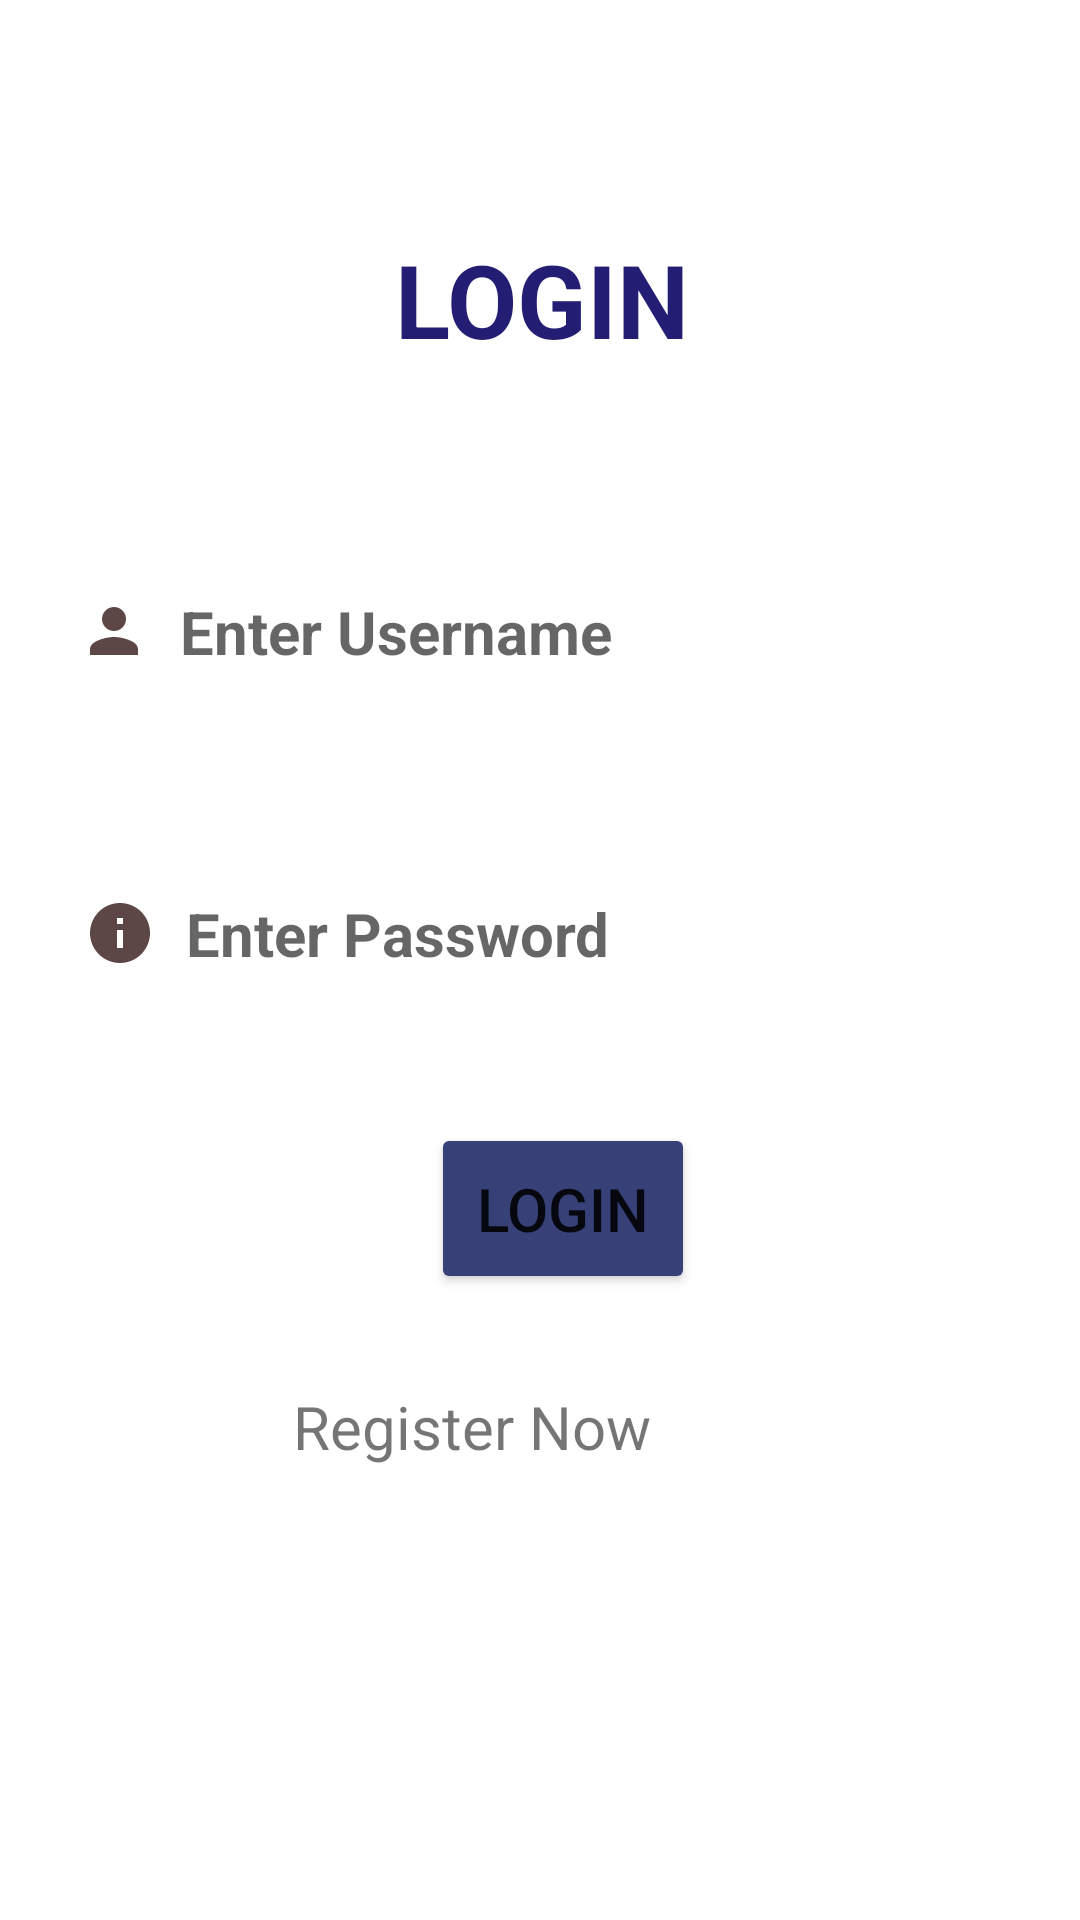

Produce the Android XML layout that renders to this screen, including the resource entries it uses.
<!-- AndroidManifest.xml: application theme Theme.Hostel_App -->
<!-- res/layout/activity_login.xml -->
<?xml version="1.0" encoding="utf-8"?>
<androidx.constraintlayout.widget.ConstraintLayout xmlns:android="http://schemas.android.com/apk/res/android"
    xmlns:app="http://schemas.android.com/apk/res-auto"
    xmlns:tools="http://schemas.android.com/tools"
    android:layout_width="match_parent"
    android:layout_height="match_parent"
    android:background="@drawable/background"
    tools:context=".Login">


    <TextView
        android:id="@+id/login"
        android:layout_width="wrap_content"
        android:layout_height="69dp"
        android:layout_alignParentStart="true"
        android:layout_alignParentTop="true"
        android:layout_alignParentEnd="true"
        android:layout_alignParentBottom="true"
        android:text="LOGIN"
        android:textAlignment="center"
        android:textColor="#231E73"
        android:textColorLink="#E6CECE"
        android:textSize="34sp"
        android:textStyle="bold"
        app:layout_constraintBottom_toBottomOf="parent"
        app:layout_constraintEnd_toEndOf="parent"
        app:layout_constraintHorizontal_bias="0.501"
        app:layout_constraintStart_toStartOf="parent"
        app:layout_constraintTop_toTopOf="parent"
        app:layout_constraintVertical_bias="0.135" />

    <EditText
        android:id="@+id/username"
        android:layout_width="327dp"
        android:layout_height="wrap_content"

        android:backgroundTint="#30ffffff"
        android:drawableLeft="@drawable/ic_baseline_person_24"
        android:drawablePadding="10dp"
        android:ems="10"
        android:hint="Enter Username"
        android:inputType="textPersonName"
        android:textSize="20sp"
        android:textStyle="bold"
        app:layout_constraintBottom_toBottomOf="parent"
        app:layout_constraintEnd_toEndOf="parent"
        app:layout_constraintHorizontal_bias="0.666"
        app:layout_constraintStart_toStartOf="parent"
        app:layout_constraintTop_toTopOf="parent"
        app:layout_constraintVertical_bias="0.314" />

    <EditText
        android:id="@+id/password"
        android:layout_width="322dp"
        android:layout_height="58dp"
        android:layout_alignParentStart="true"
        android:layout_alignParentTop="true"
        android:layout_alignParentEnd="true"
        android:layout_alignParentBottom="true"
        android:backgroundTint="#30ffffff"
        android:drawableLeft="@drawable/ic_baseline_info_24"
        android:drawablePadding="10dp"
        android:ems="10"
        android:hint="Enter Password"
        android:inputType="textPassword"
        android:textSize="20sp"
        android:textStyle="bold"
        app:layout_constraintBottom_toBottomOf="parent"
        app:layout_constraintEnd_toEndOf="parent"
        app:layout_constraintHorizontal_bias="0.629"
        app:layout_constraintStart_toStartOf="parent"
        app:layout_constraintTop_toTopOf="parent"
        app:layout_constraintVertical_bias="0.482" />

    <Button
        android:id="@+id/loginBtn"
        android:layout_width="wrap_content"
        android:layout_height="57dp"
        android:layout_alignParentStart="true"
        android:layout_alignParentTop="true"
        android:layout_alignParentEnd="true"
        android:layout_alignParentBottom="true"
        android:backgroundTint="#374177"
        android:text="LOGIN"
        android:textSize="20sp"
        app:layout_constraintBottom_toBottomOf="parent"
        app:layout_constraintEnd_toEndOf="parent"
        app:layout_constraintHorizontal_bias="0.528"
        app:layout_constraintStart_toStartOf="parent"
        app:layout_constraintTop_toTopOf="parent"
        app:layout_constraintVertical_bias="0.642" />

    <TextView
        android:id="@+id/registerNowBtn"
        android:layout_width="165dp"
        android:layout_height="43dp"
        android:text="Register Now"
        android:textSize="20sp"
        app:layout_constraintBottom_toBottomOf="parent"
        app:layout_constraintEnd_toEndOf="parent"
        app:layout_constraintStart_toStartOf="parent"
        app:layout_constraintTop_toTopOf="parent"
        app:layout_constraintVertical_bias="0.774" />

</androidx.constraintlayout.widget.ConstraintLayout>
<!-- resources referenced by this layout -->
<resources>
  <!-- drawable ic_baseline_info_24 (drawable-v24) -->
  <vector android:height="24dp" android:tint="#5D4646"
      android:viewportHeight="24" android:viewportWidth="24"
      android:width="24dp" xmlns:android="http://schemas.android.com/apk/res/android">
      <path android:fillColor="@android:color/white" android:pathData="M12,2C6.48,2 2,6.48 2,12s4.48,10 10,10 10,-4.48 10,-10S17.52,2 12,2zM13,17h-2v-6h2v6zM13,9h-2L11,7h2v2z"/>
  </vector>
  <!-- drawable ic_baseline_person_24 (drawable-v24) -->
  <vector android:height="24dp" android:tint="#5D4646"
      android:viewportHeight="24" android:viewportWidth="24"
      android:width="24dp" xmlns:android="http://schemas.android.com/apk/res/android">
      <path android:fillColor="@android:color/white" android:pathData="M12,12c2.21,0 4,-1.79 4,-4s-1.79,-4 -4,-4 -4,1.79 -4,4 1.79,4 4,4zM12,14c-2.67,0 -8,1.34 -8,4v2h16v-2c0,-2.66 -5.33,-4 -8,-4z"/>
  </vector>
  <style name="Theme.Hostel_App" parent="Theme.MaterialComponents.DayNight.DarkActionBar">
          
          <item name="colorPrimary">@color/purple_500</item>
          <item name="colorPrimaryVariant">@color/purple_700</item>
          <item name="colorOnPrimary">@color/white</item>
          
          <item name="colorSecondary">@color/teal_200</item>
          <item name="colorSecondaryVariant">@color/teal_700</item>
          <item name="colorOnSecondary">@color/black</item>
          
          <item name="android:statusBarColor" tools:targetApi="l">?attr/colorPrimaryVariant</item>
          
      </style>
  <color name="purple_500">#FF6200EE</color>
  <color name="purple_700">#FF3700B3</color>
  <color name="white">#FFFFFFFF</color>
  <color name="teal_200">#FF03DAC5</color>
  <color name="teal_700">#FF018786</color>
  <color name="black">#FF000000</color>
</resources>
